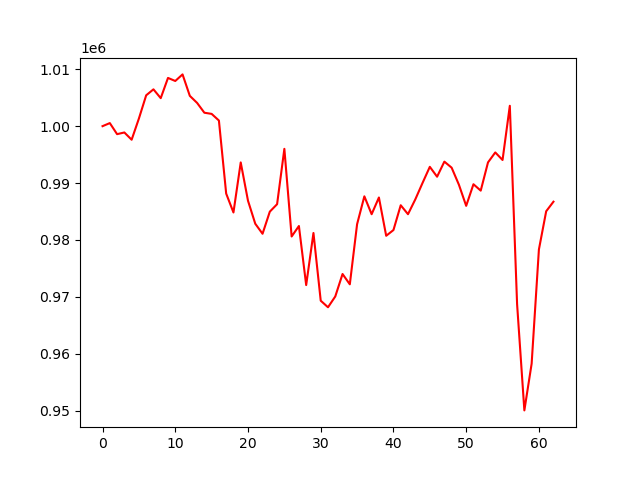

Source data for this figure (header and first rows):
, 0
0, 1000000
1, 1000541
2, 998596
3, 998892
4, 997617
5, 1001346
6, 1005424
7, 1006472
8, 1004921
9, 1008477
10, 1007940
11, 1009097
12, 1005327
13, 1004089
14, 1002363
15, 1002157
16, 1000990
17, 988152
18, 984833
19, 993626
20, 986895
21, 982853
22, 981091
23, 984978
24, 986288
25, 996016
26, 980611
27, 982455
28, 972076
29, 981228
30, 969330
31, 968176
32, 970075
33, 974021
34, 972207
35, 982772
36, 987670
37, 984526
38, 987465
39, 980738
40, 981746
41, 986104
42, 984529
43, 987123
44, 990024
45, 992855
46, 991118
47, 993768
48, 992704
49, 989708
50, 985998
51, 989795
52, 988672
53, 993633
54, 995383
55, 994057
56, 1003583
57, 968725
58, 950052
59, 958261
... 3 more rows
